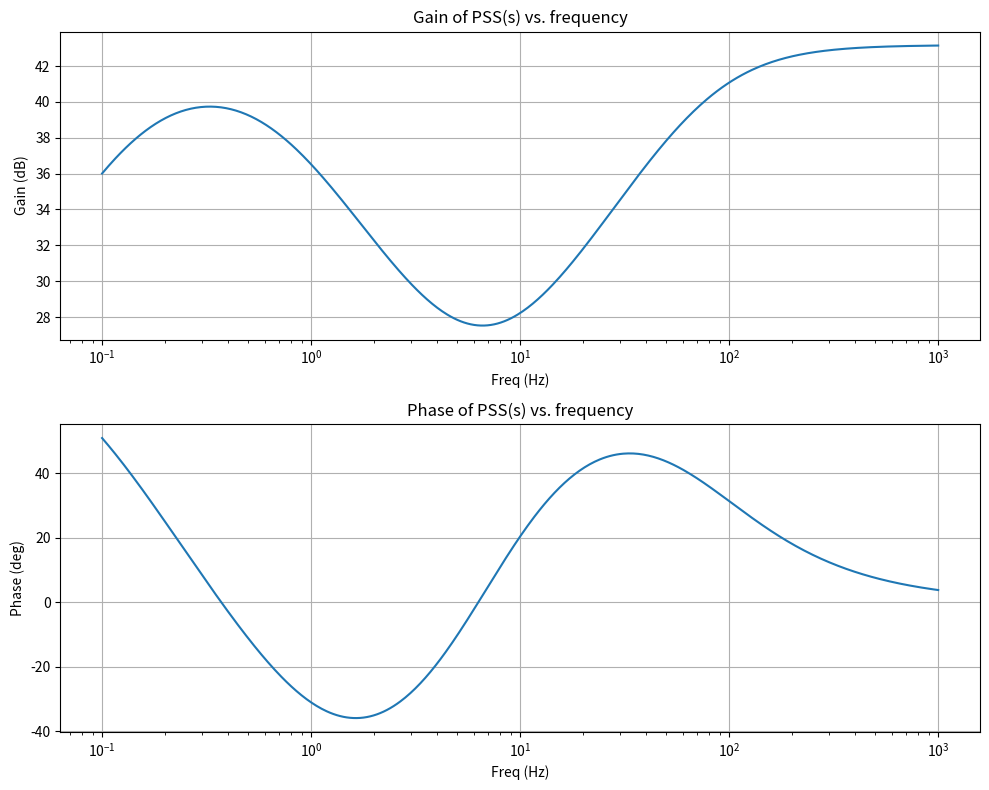

Generate this figure with matplotlib:
"""
MATLAB to Python conversion of M4COMP.M
Checks preliminary designs of the PSS in Project 4 on
power system stabilizer in Chapter 10.

Provides Bode plot of PSS transfer function and optionally
root-locus plot of PSS open-loop transfer function.
"""

import numpy as np
import matplotlib.pyplot as plt
from scipy import signal


def m4comp(GEP_num=None, GEP_den=None):
    """
    PSS design analysis

    Parameters:
    -----------
    GEP_num : array-like, optional
        Numerator of GEP(s) from m4.py
    GEP_den : array-like, optional
        Denominator of GEP(s) from m4.py
    """
    # Input parameters of PSS
    Ks = 120
    Tw = 1.0
    T1 = 0.024
    T2 = 0.002
    T3 = 0.024
    T4 = 0.24

    # Construct transfer function polynomials
    numW = np.array([1, 0])
    denW = np.array([Tw, 1])
    num1 = np.array([T1, 1])
    den1 = np.array([T2, 1])
    num2 = np.array([T3, 1])
    den2 = np.array([T4, 1])

    # Convolve to get composite transfer functions
    num3 = np.convolve(num1, num2)
    den3 = np.convolve(den1, den2)
    num_unit = np.convolve(num3, numW)  # unity gain
    num = Ks * num_unit
    den = np.convolve(den3, denW)

    # Calculate zeros, poles, and gain
    z, p, k = signal.tf2zpk(num, den)

    print("PSS Transfer Function")
    print("=" * 50)
    print(f"Zeros: {z}")
    print(f"Poles: {p}")
    print(f"Gain: {k}")

    # Plot frequency response
    freq = np.logspace(-1, 3, 500)
    w = 2 * np.pi * freq
    w_rad, m_Comp, p_Comp = signal.bode((num, den), w)

    plt.figure(figsize=(10, 8))
    plt.subplot(211)
    plt.semilogx(freq, m_Comp)
    plt.grid(True)
    plt.ylabel('Gain (dB)')
    plt.xlabel('Freq (Hz)')
    plt.title('Gain of PSS(s) vs. frequency')

    plt.subplot(212)
    plt.semilogx(freq, p_Comp)
    plt.grid(True)
    plt.ylabel('Phase (deg)')
    plt.xlabel('Freq (Hz)')
    plt.title('Phase of PSS(s) vs. frequency')
    plt.tight_layout()
    plt.show()

    # Root locus plot if GEP(s) is available
    if GEP_num is not None and GEP_den is not None:
        print("\nPlotting root locus of PSS*GEP loop...")

        open_num = np.convolve(num_unit, GEP_num)
        open_den = np.convolve(den, GEP_den)

        # Create root locus
        k_values = np.arange(10, 310, 10)
        sys = signal.TransferFunction(open_num, open_den)

        # Note: scipy doesn't have built-in root locus like MATLAB
        # Manual implementation would be needed for full root locus
        print("Root locus requires manual calculation")
        print(f"Open-loop system order: {len(open_den)-1}")

    return num, den, z, p, k


if __name__ == '__main__':
    print("M4COMP - PSS Design Analysis")
    print("=" * 50)
    m4comp()
